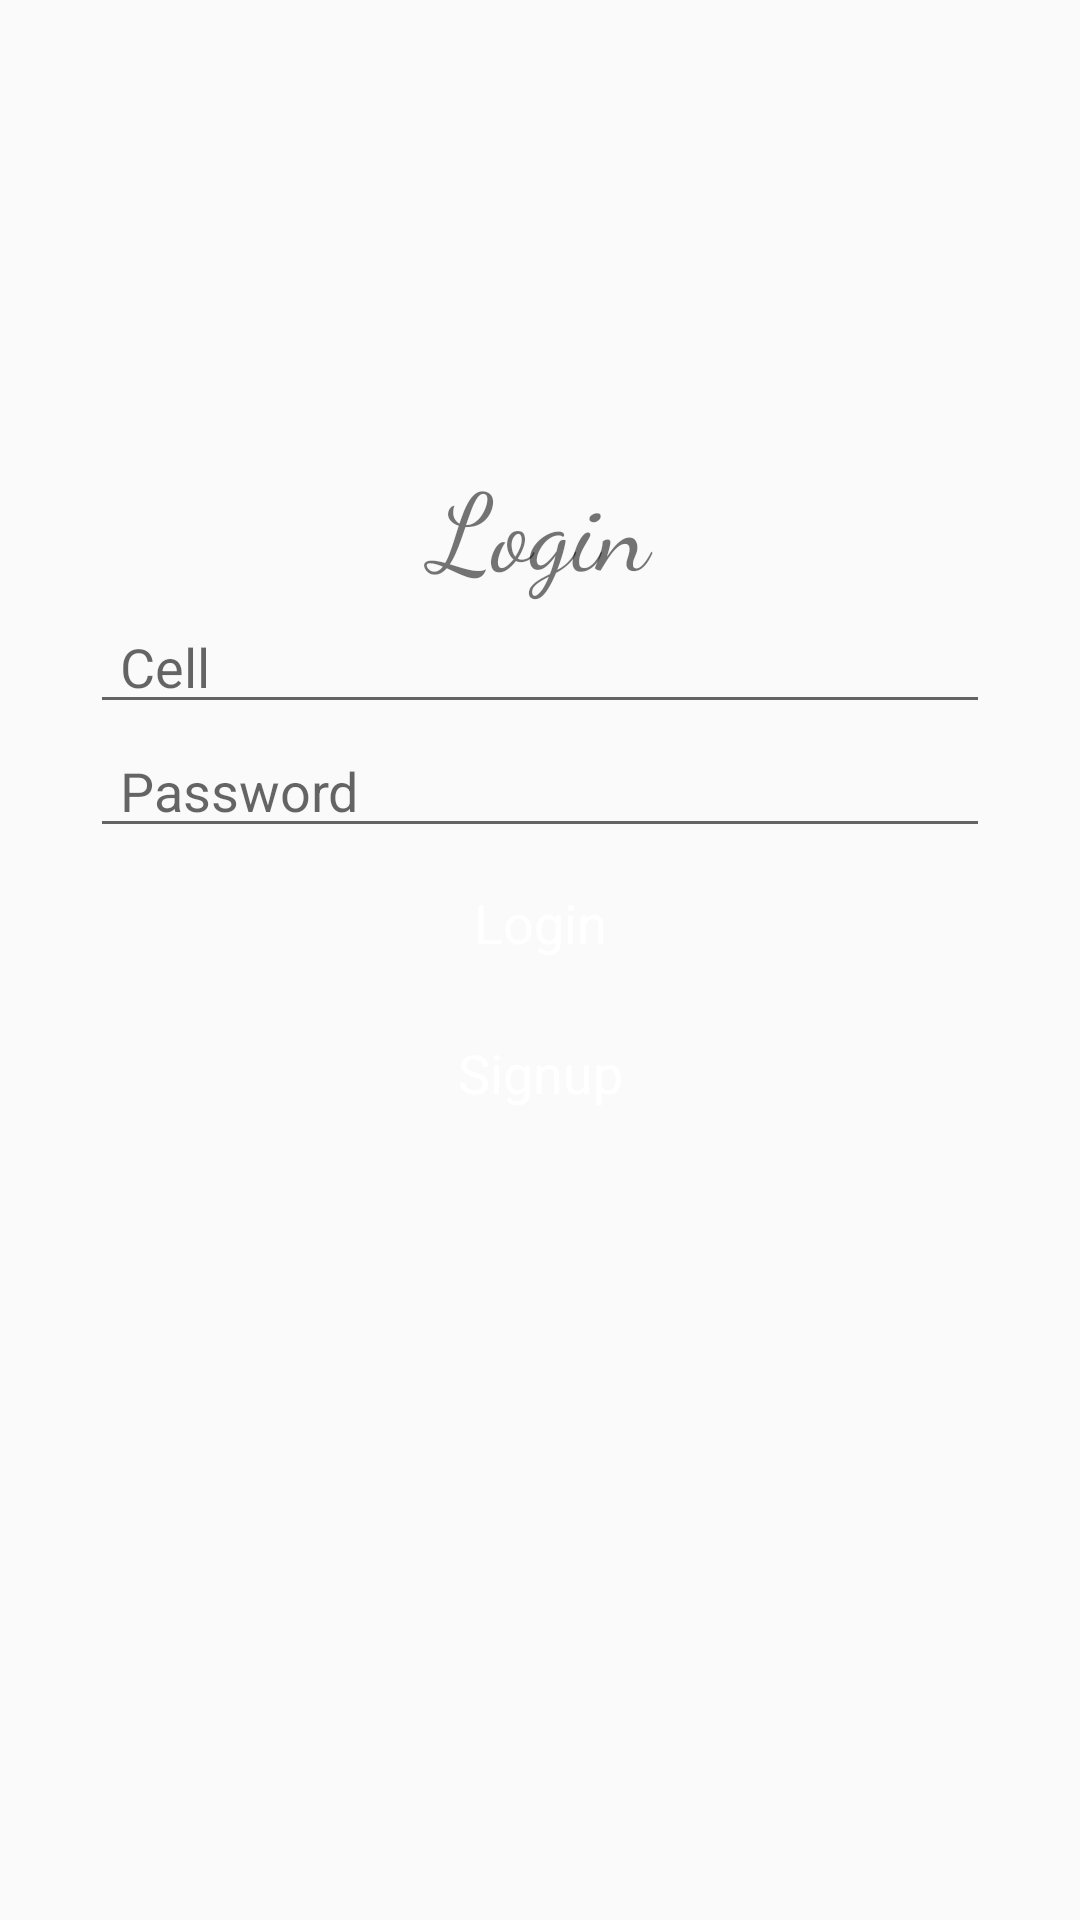

Android layout source for this screen:
<!-- AndroidManifest.xml: application theme AppTheme -->
<!-- res/layout/activity_login.xml -->
<?xml version="1.0" encoding="utf-8"?>
<LinearLayout xmlns:android="http://schemas.android.com/apk/res/android"
    xmlns:app="http://schemas.android.com/apk/res-auto"
    xmlns:tools="http://schemas.android.com/tools"
    android:layout_width="match_parent"
    android:layout_height="match_parent"
    android:orientation="vertical"
    tools:context=".LoginActivity">

    <LinearLayout
        android:layout_width="match_parent"
        android:layout_height="150dp"
        android:orientation="vertical"></LinearLayout>

    <LinearLayout
        android:layout_width="match_parent"
        android:layout_height="match_parent"
        android:orientation="vertical">

        <LinearLayout
            android:layout_width="match_parent"
            android:layout_height="wrap_content"
            android:gravity="center"
            android:orientation="vertical">

            <ImageView
                android:id="@+id/imageView3"
                android:layout_width="wrap_content"
                android:layout_height="wrap_content"
                android:src="@drawable/ic_launcher_background" />

            <TextView
                android:id="@+id/textView2"
                android:layout_width="match_parent"
                android:layout_height="wrap_content"
                android:fontFamily="cursive"
                android:gravity="center"
                android:text="Login"
                android:textSize="36sp" />
        </LinearLayout>

        <LinearLayout
            android:layout_width="300dp"
            android:layout_height="wrap_content"
            android:layout_gravity="center"
            android:orientation="vertical">

            <EditText
                android:id="@+id/etxt_cell"
                android:layout_width="match_parent"
                android:layout_height="wrap_content"
                android:ems="10"
                android:hint="Cell"
                android:inputType="number"
                android:paddingLeft="10dp" />

            <EditText
                android:id="@+id/etxt_password"
                android:layout_width="match_parent"
                android:layout_height="wrap_content"
                android:ems="10"
                android:hint="Password"
                android:inputType="textPassword"
                android:paddingLeft="10dp" />
        </LinearLayout>

        <LinearLayout
            android:layout_width="match_parent"
            android:layout_height="50dp"
            android:gravity="center"
            android:orientation="vertical">

            <Button
                android:id="@+id/btn_login"
                style="@style/Widget.MaterialComponents.Button"
                android:layout_width="150dp"
                android:layout_height="wrap_content"
                android:gravity="center"
                android:text="Login"
                android:textColor="@android:color/white"
                android:textSize="18sp" />
        </LinearLayout>

        <LinearLayout
            android:layout_width="match_parent"
            android:layout_height="50dp"
            android:gravity="center"
            android:orientation="vertical">

            <Button
                android:id="@+id/btn_signup"
                style="@style/Widget.MaterialComponents.Button"
                android:layout_width="150dp"
                android:layout_height="wrap_content"
                android:gravity="center"
                android:text="Signup"
                android:textColor="@android:color/white"
                android:textSize="18sp" />
        </LinearLayout>

    </LinearLayout>

</LinearLayout>
<!-- resources referenced by this layout -->
<resources>
  <style name="AppTheme" parent="Platform.MaterialComponents.Light">
          
          <item name="colorPrimary">@color/colorPrimary</item>
          <item name="colorPrimaryDark">@color/colorPrimaryDark</item>
          <item name="colorAccent">@color/colorAccent</item>
      </style>
  <color name="colorPrimary">#6200EE</color>
  <color name="colorPrimaryDark">#3700B3</color>
  <color name="colorAccent">#03DAC5</color>
</resources>
